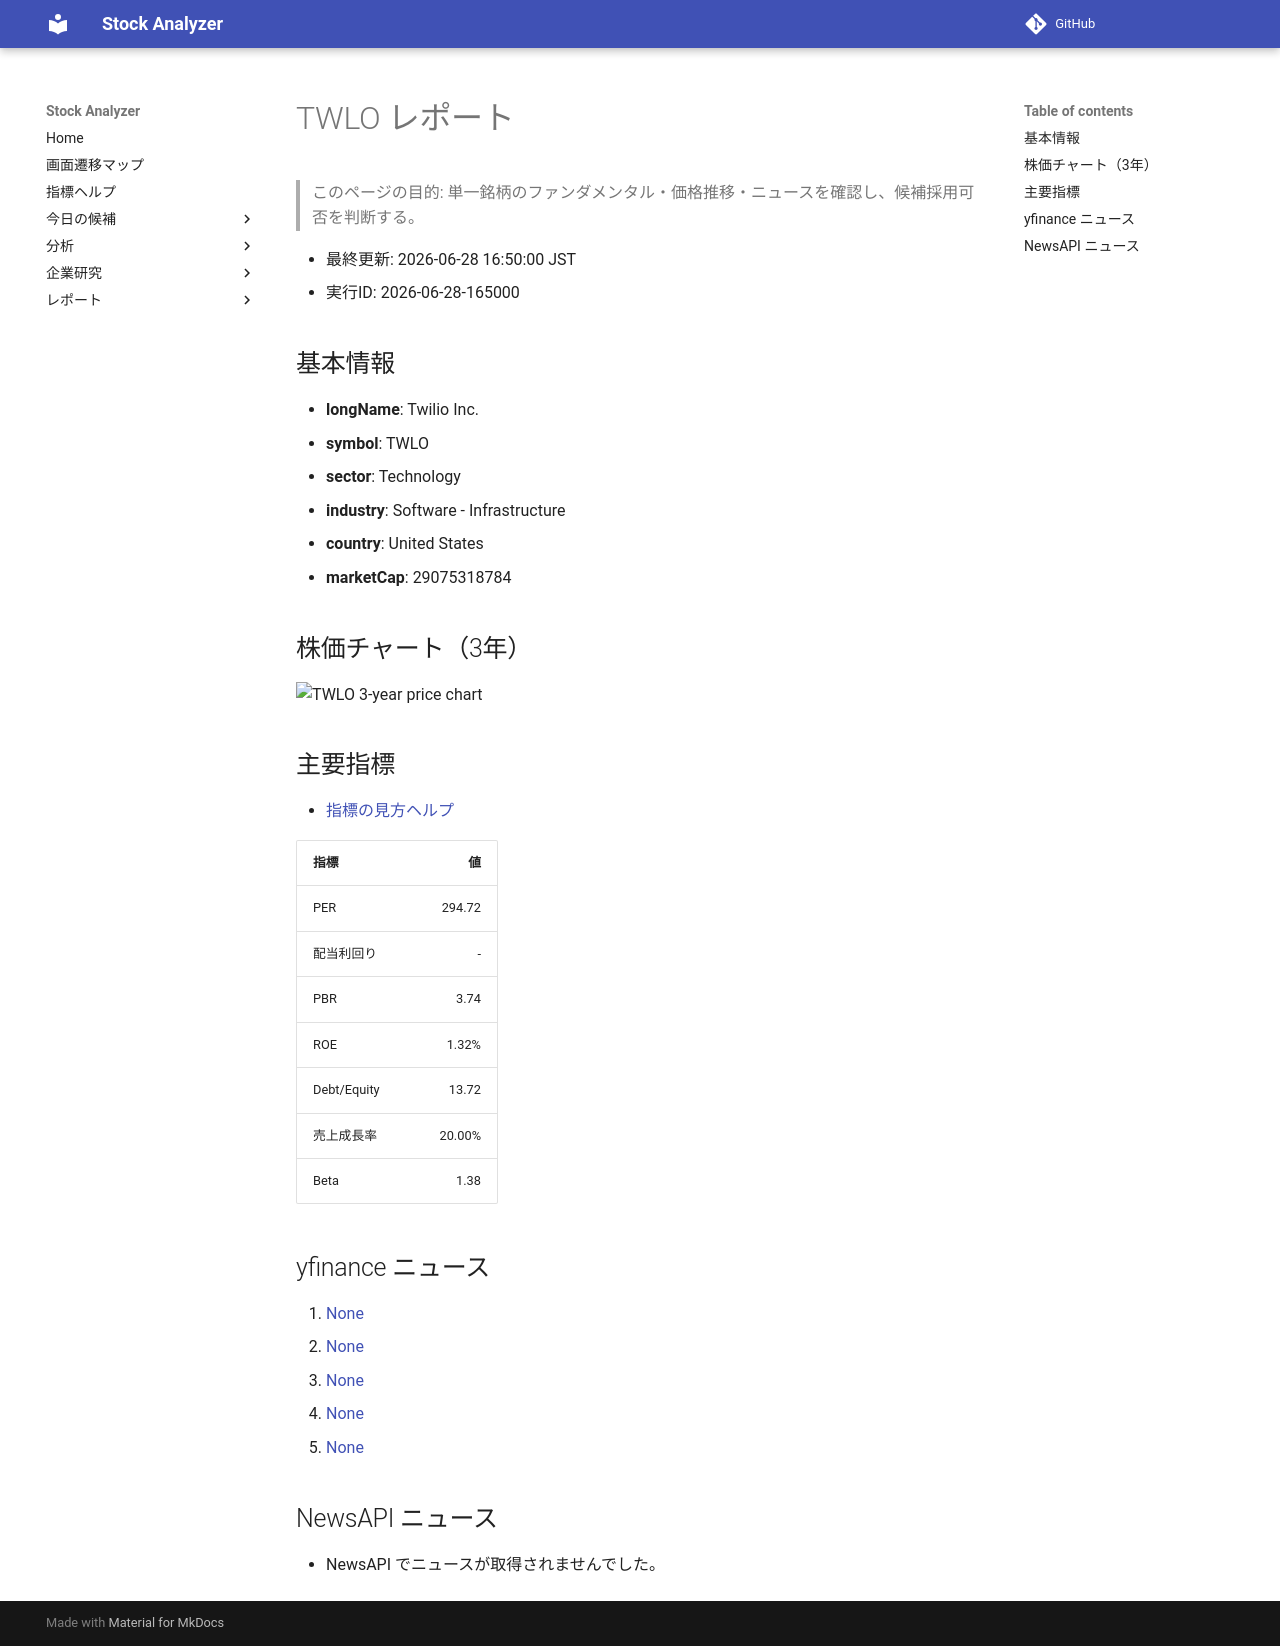

repository: Yumi-note/Making-APP · page: reports/2026-06-28/165000/TWLO/index.html · generator: mkdocs

# TWLO レポート

> このページの目的: 単一銘柄のファンダメンタル・価格推移・ニュースを確認し、候補採用可否を判断する。

- 最終更新: 2026-06-28 16:50:00 JST
- 実行ID: 2026-06-28-165000

## 基本情報

- **longName**: Twilio Inc.
- **symbol**: TWLO
- **sector**: Technology
- **industry**: Software - Infrastructure
- **country**: United States
- **marketCap**: 29075318784

## 株価チャート（3年）

![TWLO 3-year price chart](TWLO_3y.png)

## 主要指標

- [指標の見方ヘルプ](../../../../indicators.md)

| 指標 | 値 |
|---|---:|
| PER | 294.72 |
| 配当利回り | - |
| PBR | 3.74 |
| ROE | 1.32% |
| Debt/Equity | 13.72 |
| 売上成長率 | 20.00% |
| Beta | 1.38 |

## yfinance ニュース

1. [None](None)
2. [None](None)
3. [None](None)
4. [None](None)
5. [None](None)

## NewsAPI ニュース

- NewsAPI でニュースが取得されませんでした。
